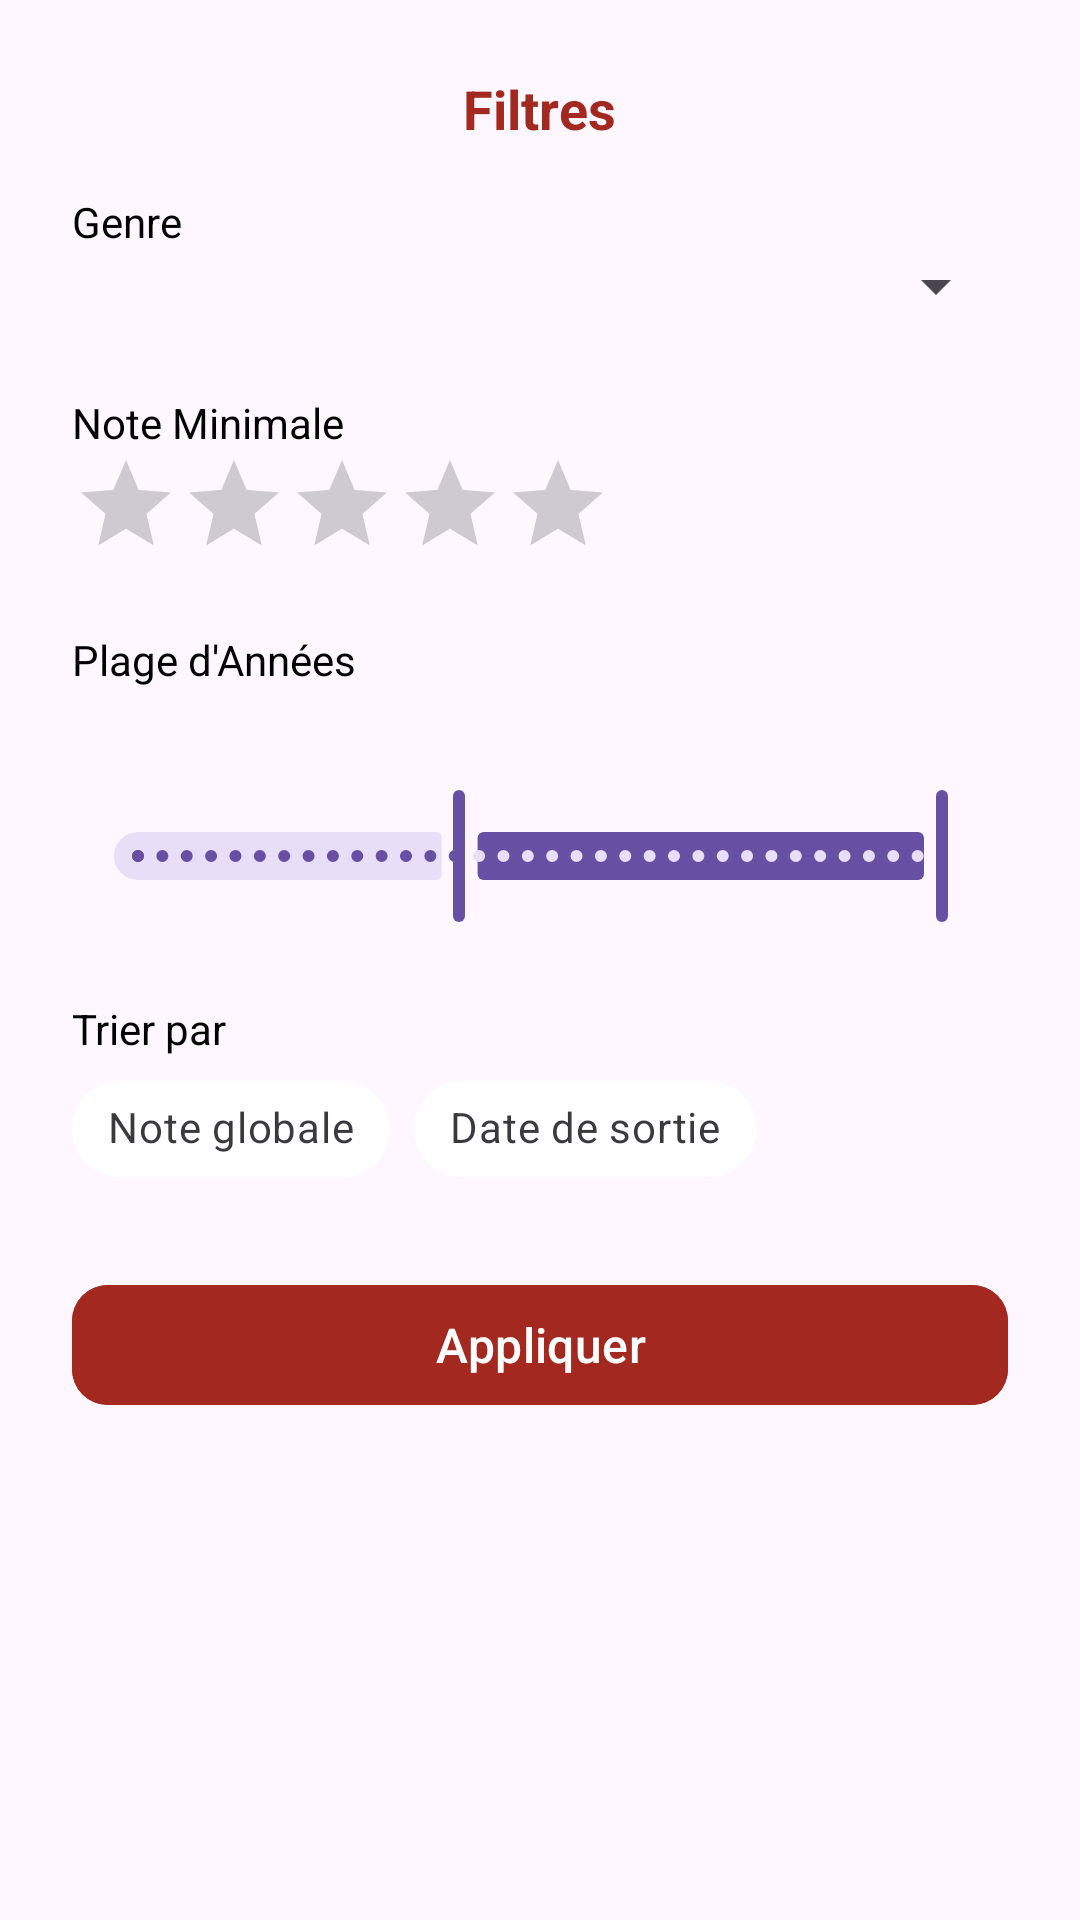

This screen was rendered from an Android layout file. Write that file and the resources it references.
<!-- AndroidManifest.xml: application theme Theme.MovieFlx -->
<!-- res/layout/fragment_filter_bottom_sheet.xml -->
<?xml version="1.0" encoding="utf-8"?>
<LinearLayout
    xmlns:android="http://schemas.android.com/apk/res/android"
    xmlns:app="http://schemas.android.com/apk/res-auto"
    android:layout_width="match_parent"
    android:layout_height="wrap_content"
    android:orientation="vertical"
    android:padding="24dp">

    <TextView
        android:layout_width="wrap_content"
        android:layout_height="wrap_content"
        android:layout_gravity="center_horizontal"
        android:layout_marginBottom="16dp"
        android:text="Filtres"
        android:textColor="@color/primary_movie_flix"
        android:textSize="18sp"
        android:textStyle="bold" />

    <TextView
        android:layout_width="wrap_content"
        android:layout_height="wrap_content"
        android:text="Genre"
        android:textSize="14sp"
        android:textColor="@android:color/black" />

    <Spinner
        android:id="@+id/spinner_genre"
        android:layout_width="match_parent"
        android:layout_height="wrap_content"
        android:spinnerMode="dropdown"
        android:paddingVertical="12dp"
        android:layout_marginBottom="24dp" />

    <TextView
        android:layout_width="wrap_content"
        android:layout_height="wrap_content"
        android:text="Note Minimale"
        android:textSize="14sp"
        android:textColor="@android:color/black" />

    <RatingBar
        android:id="@+id/rating_bar_min"
        android:layout_width="wrap_content"
        android:layout_height="wrap_content"
        android:numStars="5"
        android:stepSize="0.5"
        android:rating="0"
        android:isIndicator="false"
        style="?android:attr/ratingBarStyleIndicator"
        android:progressTint="@color/primary_movie_flix"
        android:secondaryProgressTint="@android:color/transparent"
        android:layout_marginBottom="24dp"/>

    <TextView
        android:layout_width="wrap_content"
        android:layout_height="wrap_content"
        android:text="Plage d'Années"
        android:textSize="14sp"
        android:textColor="@android:color/black" />

    <com.google.android.material.slider.RangeSlider
        android:id="@+id/range_slider_year"
        android:layout_width="match_parent"
        android:layout_height="wrap_content"
        android:valueFrom="1900.0"
        android:valueTo="2025.0"
        android:stepSize="1.0"
        app:values="@array/initial_year_range"
        app:thumbTint="@color/primary_movie_flix"
        android:contentDescription="Plage d'années de sortie"
        app:labelBehavior="withinBounds"
        android:layout_marginBottom="24dp" />

    <TextView
        android:layout_width="wrap_content"
        android:layout_height="wrap_content"
        android:text="Trier par"
        android:textSize="14sp"
        android:textColor="@android:color/black" />

    <com.google.android.material.chip.ChipGroup
        android:id="@+id/chip_group_sort"
        android:layout_width="match_parent"
        android:layout_height="wrap_content"
        app:singleSelection="true">

        <com.google.android.material.chip.Chip
            android:id="@+id/chip_top_rated"
            android:layout_width="wrap_content"
            android:layout_height="wrap_content"
            android:text="Note globale"
            style="@style/Widget.MaterialComponents.Chip.Choice"
            app:chipBackgroundColor="@color/chip_bg_selector"
            app:chipSurfaceColor="@color/chip_text_selector"
            app:chipStrokeColor="@color/primary_movie_flix"
            app:checkedIconVisible="false"/>

        <com.google.android.material.chip.Chip
            android:id="@+id/chip_recent"
            android:layout_width="wrap_content"
            android:layout_height="wrap_content"
            android:text="Date de sortie"
            app:chipSurfaceColor="@color/chip_text_selector"
            style="@style/Widget.MaterialComponents.Chip.Choice"
            app:chipBackgroundColor="@color/chip_bg_selector"
            app:chipStrokeColor="@color/primary_movie_flix"
            app:checkedIconVisible="false"/>



    </com.google.android.material.chip.ChipGroup>

    <Space android:layout_width="match_parent" android:layout_height="24dp" />

    <com.google.android.material.button.MaterialButton
        android:id="@+id/btn_apply_filters"
        android:layout_width="match_parent"
        android:layout_height="wrap_content"
        android:text="Appliquer"
        android:textSize="16sp"
        android:textColor="@android:color/white"
        android:backgroundTint="@color/primary_movie_flix"
        app:cornerRadius="12dp" />

</LinearLayout>
<!-- resources referenced by this layout -->
<resources>
  <array name="initial_year_range">
          <item>1950.0</item>
          <item>2025.0</item>
      </array>
  <color name="primary_movie_flix">#A3281F</color>
  <style name="Theme.MovieFlx" parent="Base.Theme.MovieFlx" />
  <style name="Base.Theme.MovieFlx" parent="Theme.Material3.DayNight.NoActionBar">
          
          
      </style>
</resources>
